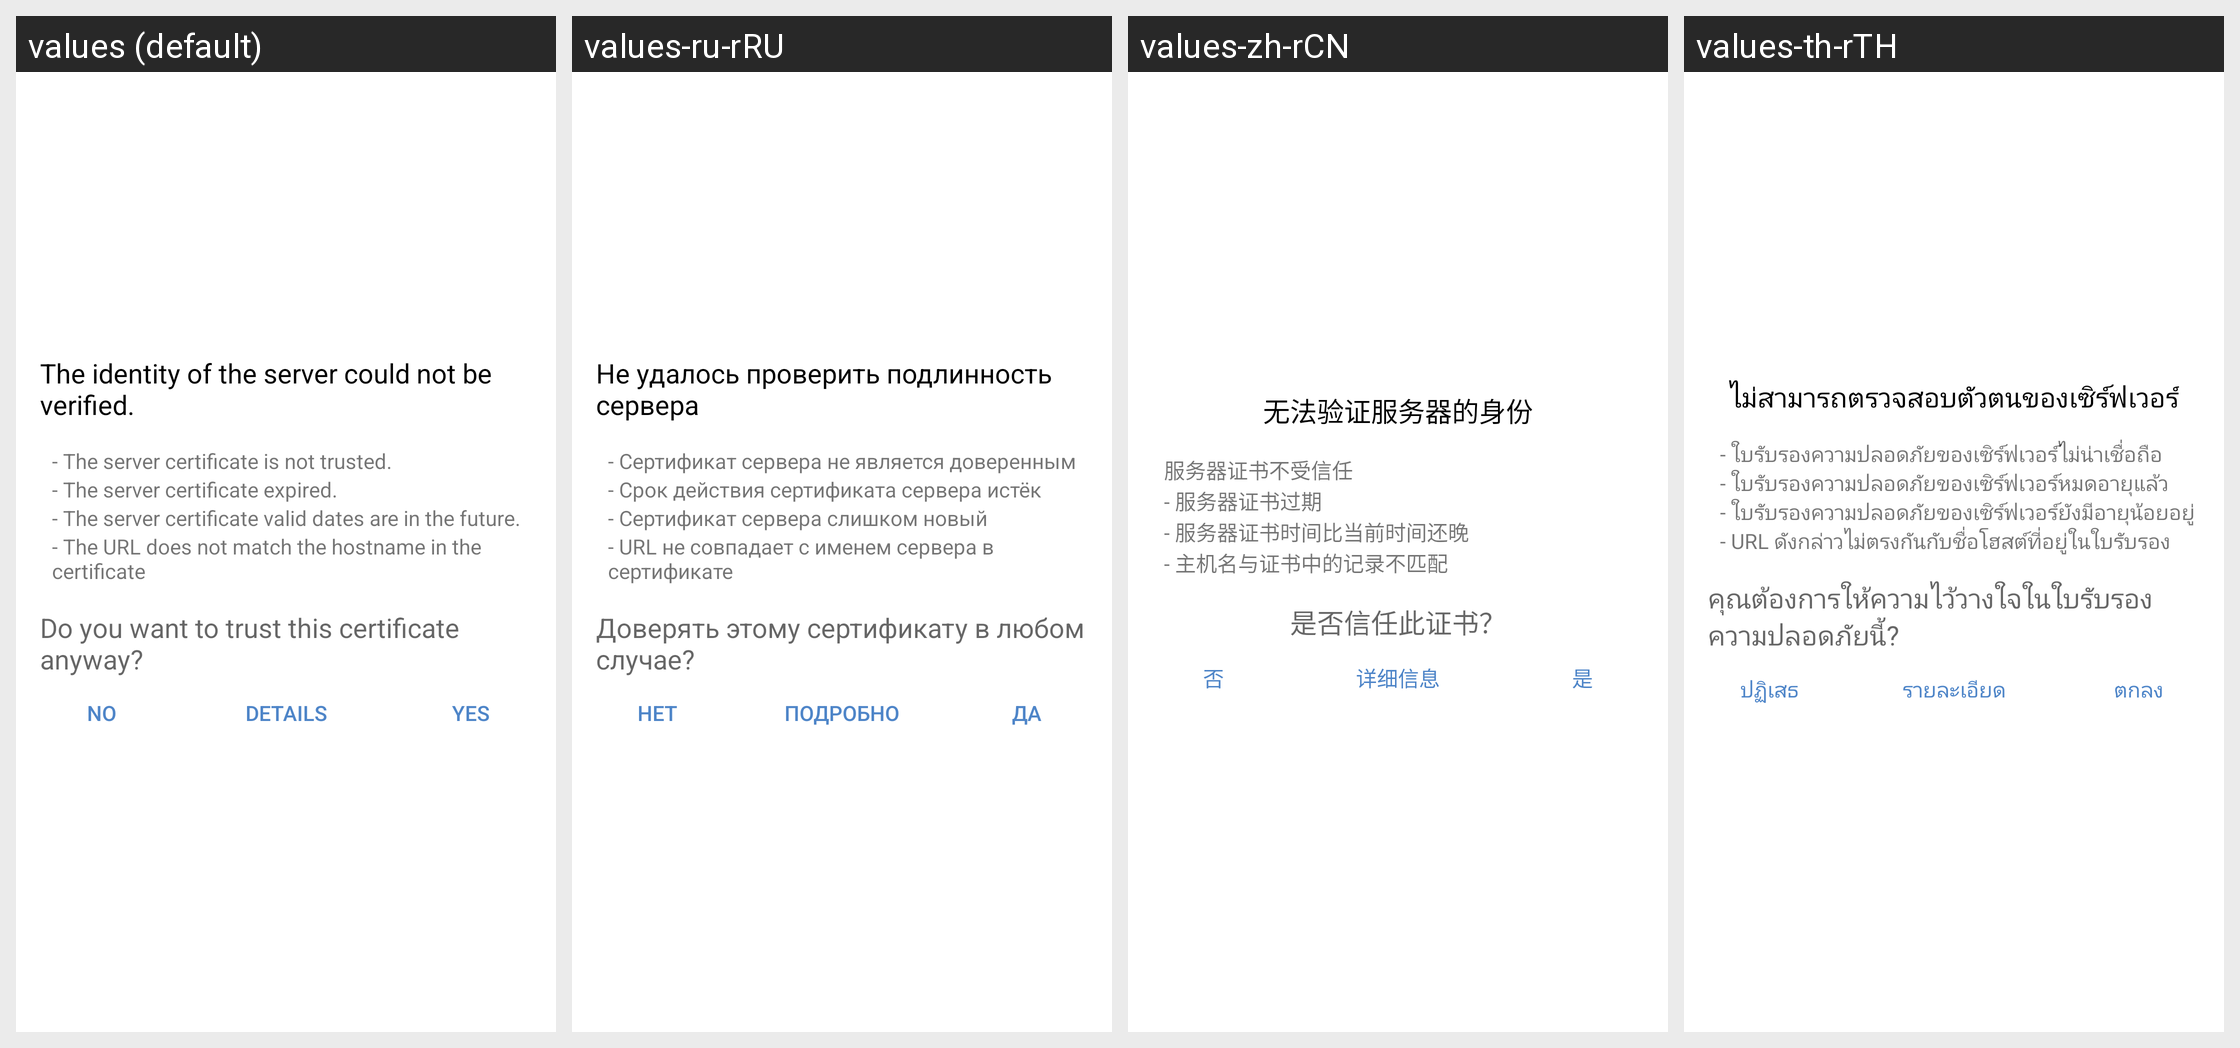

Strings drawn on this Android screen and how each of the app's shown locales translates them:
Android screen res/layout/ssl_validator_layout.xml rendered under 4 locales, left to right: values (default), values-ru-rRU, values-zh-rCN, values-th-rTH. Device: Nexus 5 (rendered at 1080×1920; each locale shown at half size, 540×960, under a caption strip naming it); theme Theme.ownCloud.Toolbar.
Other locales in the repository, not shown: values-bg-rBG, values-de, values-de-rCH, values-el, values-en-rGB, values-fi-rFI, values-he, values-hu-rHU, values-id, values-is, values-ko, values-nl, values-ru, values-sk-rSK, values-sv, values-tr, values-zh-rTW.
Strings drawn on this screen, with the default value and each locale's value (text and hints the layout hard-codes, and strings that could not be matched under every locale, appear in the picture but are not listed):

ssl_validator_header
  values: The identity of the server could not be verified.
  values-ru-rRU: Не удалось проверить подлинность сервера
  values-zh-rCN: 无法验证服务器的身份
  values-th-rTH: ไม่สามารถตรวจสอบตัวตนของเซิร์ฟเวอร์

ssl_validator_reason_cert_not_trusted
  values: - The server certificate is not trusted.
  values-ru-rRU: - Сертификат сервера не является доверенным
  values-zh-rCN: 服务器证书不受信任
  values-th-rTH: - ใบรับรองความปลอดภัยของเซิร์ฟเวอร์ไม่น่าเชื่อถือ

ssl_validator_reason_cert_expired
  values: - The server certificate expired.
  values-ru-rRU: - Срок действия сертификата сервера истёк
  values-zh-rCN: - 服务器证书过期
  values-th-rTH: - ใบรับรองความปลอดภัยของเซิร์ฟเวอร์หมดอายุแล้ว

ssl_validator_reason_hostname_not_verified
  values: - The URL does not match the hostname in the certificate
  values-ru-rRU: - URL не совпадает с именем сервера в сертификате
  values-zh-rCN: - 主机名与证书中的记录不匹配
  values-th-rTH: - URL ดังกล่าวไม่ตรงกันกับชื่อโฮสต์ที่อยู่ในใบรับรอง

ssl_validator_question
  values: Do you want to trust this certificate anyway?
  values-ru-rRU: Доверять этому сертификату в любом случае?
  values-zh-rCN: 是否信任此证书？
  values-th-rTH: คุณต้องการให้ความไว้วางใจในใบรับรองความปลอดภัยนี้?

common_no
  values: No
  values-ru-rRU: Нет
  values-zh-rCN: 否
  values-th-rTH: ปฏิเสธ

ssl_validator_btn_details_see
  values: Details
  values-ru-rRU: Подробно
  values-zh-rCN: 详细信息
  values-th-rTH: รายละเอียด

common_yes
  values: Yes
  values-ru-rRU: Да
  values-zh-rCN: 是
  values-th-rTH: ตกลง
